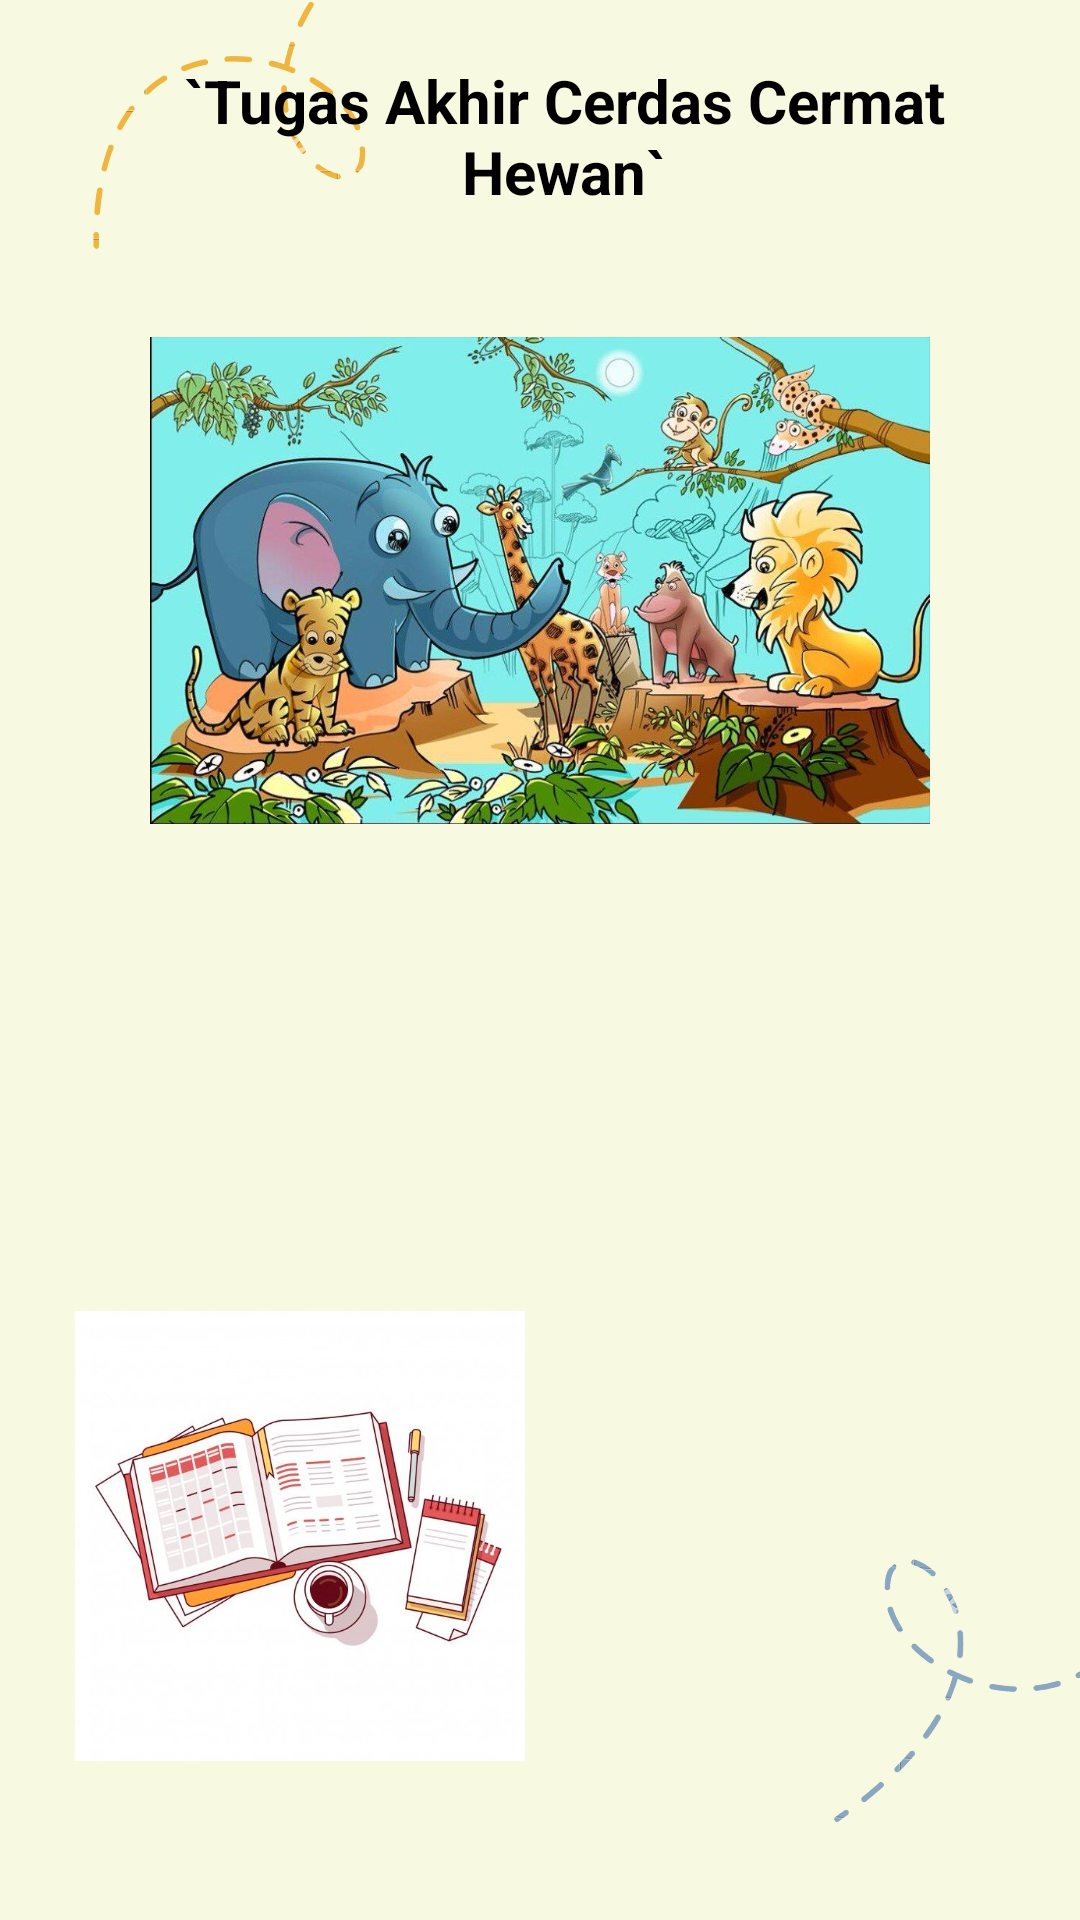

Layout XML and referenced resources for this Android screen:
<!-- AndroidManifest.xml: application theme Theme.TugasAkhirCC -->
<!-- res/layout/activity_main.xml -->
<?xml version="1.0" encoding="utf-8"?>
<RelativeLayout xmlns:android="http://schemas.android.com/apk/res/android"
    xmlns:app="http://schemas.android.com/apk/res-auto"
    xmlns:tools="http://schemas.android.com/tools"
    android:layout_width="match_parent"
    android:layout_height="match_parent"
    android:background="@drawable/cc2"
    tools:context=".MainActivity">


    <ImageView
        android:id="@+id/cc"
        android:layout_width="315dp"
        android:layout_height="287dp"
        android:layout_alignParentTop="true"
        android:layout_centerHorizontal="true"
        android:layout_margin="50dp"
        android:layout_marginStart="30dp"
        android:layout_marginTop="30dp"
        android:layout_marginEnd="30dp"
        android:layout_marginBottom="0dp"
        android:src="@drawable/img1" />

    <LinearLayout
        android:id="@+id/lineMateri"
        android:layout_width="wrap_content"
        android:layout_height="wrap_content"
        android:layout_below="@id/cc"
        android:layout_alignParentLeft="true"
        android:layout_margin="25dp"
        android:orientation="vertical">

        <ImageView
            android:layout_width="150dp"
            android:layout_height="200dp"
            android:src="@drawable/materi" />

        <TextView
            android:layout_width="match_parent"
            android:layout_height="wrap_content"
            android:gravity="center"
            android:text="Materi"
            android:textSize="16sp"
            android:textColor="@color/black"
            android:textStyle="bold"/>
    </LinearLayout>

    <LinearLayout
        android:id="@+id/lineQuiz"
        android:layout_width="wrap_content"
        android:layout_height="wrap_content"
        android:layout_below="@id/cc"
        android:layout_alignParentRight="true"
        android:layout_margin="25dp"
        android:orientation="vertical">

        <ImageView
            android:layout_width="150dp"
            android:layout_height="200dp"
            android:src="@drawable/quiz" />

        <TextView
            android:layout_width="match_parent"
            android:layout_height="wrap_content"
            android:gravity="center"
            android:text="Quiz"
            android:textSize="16sp"
            android:textColor="@color/black"
            android:textStyle="bold"/>
    </LinearLayout>

    <TextView
        android:id="@+id/taCC"
        android:layout_width="wrap_content"
        android:layout_height="wrap_content"
        android:layout_marginStart="36dp"
        android:layout_marginTop="20dp"
        android:layout_marginEnd="20dp"
        android:layout_marginBottom="20dp"
        android:gravity="center"
        android:text="`Tugas Akhir Cerdas Cermat Hewan`"
        android:textSize="20sp"
        android:textStyle="bold"
        android:textColor="@color/black"/>

</RelativeLayout>
<!-- resources referenced by this layout -->
<resources>
  <color name="black">#FF000000</color>
  <!-- drawable cc2: png bitmap (drawable, 31065 bytes) -->
  <!-- drawable img1: jpg bitmap (drawable-v24, 156994 bytes) -->
  <!-- drawable materi: jpg bitmap (drawable-v24, 38236 bytes) -->
  <style name="Theme.TugasAkhirCC" parent="Theme.MaterialComponents.DayNight.DarkActionBar">
          
          <item name="colorPrimary">@color/purple_500</item>
          <item name="colorPrimaryVariant">@color/purple_700</item>
          <item name="colorOnPrimary">@color/white</item>
          
          <item name="colorSecondary">@color/teal_200</item>
          <item name="colorSecondaryVariant">@color/teal_700</item>
          <item name="colorOnSecondary">@color/black</item>
          
          <item name="android:statusBarColor" tools:targetApi="l">?attr/colorPrimaryVariant</item>
          
      </style>
  <color name="purple_500">#FF6200EE</color>
  <color name="purple_700">#FF3700B3</color>
  <color name="white">#FFFFFFFF</color>
  <color name="teal_200">#FF03DAC5</color>
  <color name="teal_700">#FF018786</color>
</resources>
